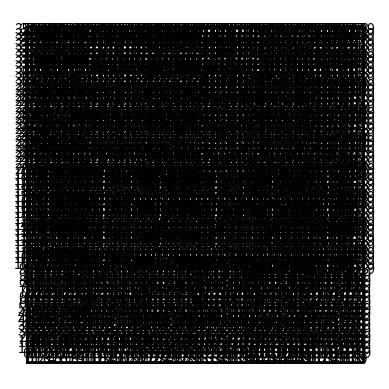

Write Python code to recreate this figure. (Note: this script raises an exception after producing the figure.)
# Course: 2302-001
# Author: Esteban Retana
# Assignment: Solve the maze from lab 6(building maze with disjoint set forest)
# [redacted]
# [redacted]
# Date of last modification:4/28/19
# Purpose: To be able to implement a maze solving algorithm such as Breadth First Search or Depth First Search and display its path

import matplotlib.pyplot as plt
import numpy as np
import random
import time

def DisjointSetForest(size):
    return np.zeros(size,dtype=np.int)-1

def dsfToSetList(S):
    #Returns a list containing the sets encoded in S
    sets = [ [] for i in range(len(S)) ]
    for i in range(len(S)):
        sets[find(S,i)].append(i)
    sets = [x for x in sets if x != []]
    return sets

def find(S,i):
    # Returns root of tree that i belongs to
    if S[i]<0:
        return i
    return find(S,S[i])

def find_c(S,i): #Find with path compression 
    if S[i]<0: 
        return i
    r = find_c(S,S[i]) 
    S[i] = r 
    return r
    
def union(S,i,j):
    # Joins i's tree and j's tree, if they are different
    ri = find(S,i) 
    rj = find(S,j)
    if ri!=rj:
        S[rj] = ri

def union_c(S,i,j):
    # Joins i's tree and j's tree, if they are different
    # Uses path compression
    ri = find_c(S,i) 
    rj = find_c(S,j)
    if ri!=rj:
        S[rj] = ri

def union_by_size(S,i,j):
    # if i is a root, S[i] = -number of elements in tree (set)
    # Makes root of smaller tree point to root of larger tree 
    # Uses path compression
    ri = find_c(S,i) 
    rj = find_c(S,j)
    if ri!=rj:
        if S[ri]>S[rj]: # j's tree is larger
            S[rj] += S[ri]
            S[ri] = rj
        else:
            S[ri] += S[rj]
            S[rj] = ri

def draw_maze(walls,maze_rows,maze_cols,maze_path,cell_nums=False):
    fig, ax = plt.subplots()
    for w in walls:
        if w[1]-w[0] == 1: #vertical wall
            x0 = (w[1] % maze_cols)
            x1 = x0
            y0 = (w[1]//maze_cols)
            y1 = y0+1
        else:#horizontal wall
            x0 = (w[0]%maze_cols)
            x1 = x0+1
            y0 = (w[1]//maze_cols)
            y1 = y0  
        ax.plot([x0,x1],[y0,y1],linewidth=1,color='k')
    sx = maze_cols
    sy = maze_rows
    ax.plot([0,0,sx,sx,0],[0,sy,sy,0,0],linewidth=2,color='k')
    if cell_nums:
        for r in range(maze_rows):
            for c in range(maze_cols):
                cell = c + r*maze_cols   
                ax.text((c+.5),(r+.5), str(cell), size=10,
                        ha="center", va="center")
    # Added maze path, displays line when its not empty
    if len(maze_path) != 0:
        # Check each connection and draw path
        for i in range(len(maze_path)-1):
            if maze_path[i+1]-maze_path[i]== maze_cols:
                x0 = (maze_path[i]%maze_cols)+.5
                x1 = x0
                y0 = (maze_path[i+1]//maze_cols)-.5
                y1 = y0+1

            elif maze_path[i+1]-maze_path[i]== -maze_cols: 
                x0 = (maze_path[i+1]%maze_cols)+.5
                x1 = x0
                y0 = (maze_path[i]//maze_cols)-.5
                y1 = y0+1
                
            elif maze_path[i+1]-maze_path[i] == -1:
                x0 = (maze_path[i+1]%maze_cols)+.5
                x1 = x0+1
                y0 = (maze_path[i]//maze_cols)+.5
                y1 = y0

            else:
                x0 = (maze_path[i]%maze_cols)+.5
                x1 = x0+1
                y0 = (maze_path[i+1]//maze_cols)+.5
                y1 = y0
            ax.plot([x0,x1],[y0,y1],linewidth=2,color='blue')
    ax.axis('off') 
    ax.set_aspect(1.0)


def wall_list(maze_rows, maze_cols):
    # Creates a list with all the walls in the maze
    w =[]
    for r in range(maze_rows):
        for c in range(maze_cols):
            cell = c + r*maze_cols
            if c!=maze_cols-1:
                w.append([cell,cell+1])
            if r!=maze_rows-1:
                w.append([cell,cell+maze_cols])
    return w

def NumSets(S):
    count =0
    for i in range(len(S)):
        if S[i]<0:
            count += 1
    return count

#finds the path to a vertex v and appends it to a list
def find_path(prev,v,a):
    if prev[v] != -1:
        find_path(prev,prev[v],a)
    a.append(v)
    return a   

# Builds maze by removing walls with compression
def RemoveWalls_c(S,Adj_list,m,walls):
    r = []
    w = len(walls)
    
    numCells = NumSets(S)
    Message(m,numCells) 
    for i in range(m):
        # Chooses random wall to remove
        r = random.choice(walls)
        f = walls.index(r)
        # Starts to remove random walls
        if i < numCells-1:   
            while True:
                if find(S,r[0]) != find(S,r[1]):
                    # Adjencency list build
                    build_adj_list(Adj_list,r[0],r[1])
                    # Eliminates random walls
                    walls.pop(f)
                    union_by_size(S,r[0],r[1])
                    break
                else:
                    r = random.choice(walls)
                    f = walls.index(r)
        else:   
            # Adjencency list build
            build_adj_list(Adj_list,r[0],r[1])
            # Eliminates random walls
            walls.pop(f)
            union_by_size(S,r[0],r[1])
            if i == w-1:
                print("Reached maximum number of walls to remove.")
                return

#Function to display messages based on m
def Message(m,walls):
    if m < walls-1:
        print("A path from source to destination is not guaranteed to exist.")
    elif m == walls-1:
        print("There is a unique path from source to destination.")
    else:
        print("There is at least one path from source to destination.")

# Creates adjencency list
def build_adj_list(Adj_list,s1,s2):
    Adj_list[s1].append(s2)
    Adj_list[s2].append(s1)

# Searches for solution using Breadth First Search
def BFS(G,v):
    visited = [False] * len(G)
    prev = [-1] * len(G)
    Q = []
    Q.append(v)
    visited[v] = True
    # Does loop while the Q is not empty
    while len(Q) != 0:
        # Obtains first value
        u = Q.pop(0)
        # Visits every vertex from index obtained
        for t in G[u]:
            if visited[t] == False:
                visited[t] = True
                prev[t] = u
                Q.append(t)
    return prev

# Searches for solution using Depth First Search
def DFS(G,source):
    visited[source] = True
    # Visits every vertex from source
    for t in G[source]:
        if not visited[t]:
            prev[t] = source
            DFS(G,t)

# Searches for solution using Depth First Search
def DFS_iter(G,source):
    visited = [False] * len(G)
    prev = [-1] * len(G)
    stack = []
    stack.append(source)
    visited[source] = True
    # Does loop while the stack is not empty
    while len(stack) != 0:
        # Obtains first value
        u = stack.pop(-1)
        # Visits every vertex from index obtained
        for t in G[u]:
            if visited[t] == False:
                visited[t] = True
                prev[t] = u
                stack.append(t)
    return prev

plt.close("all")
maze_rows = 60
maze_cols = 60

walls = wall_list(maze_rows,maze_cols)

# Displays original maze with cell numbers
draw_maze(walls,maze_rows,maze_cols,[],cell_nums=True)

# Creates dfs with dimensions
n = maze_rows * maze_cols
S = DisjointSetForest(n)

print("Amount of cells (n):",n)
m = int(input("Enter the number of walls to be removed: "))

# Adjancency list build
Adj_list = [[] for i in range(n)]

RemoveWalls_c(S,Adj_list,m,walls)

#Breadth first search
print("Building Breadth First Search path....")
start = time.perf_counter_ns()
path = BFS(Adj_list,0)
end = time.perf_counter_ns()
print("Breadth First Search time:",end-start,end="ns\n")

maze_path = find_path(path,len(Adj_list)-1,[])

draw_maze(walls, maze_rows, maze_cols,maze_path,cell_nums=False)

#Depth First Search
visited = [False] * len(Adj_list)
prev = [-1] * len(Adj_list)

print("Building Depth First Search WITH recursion path....")
start = time.perf_counter_ns()
DFS(Adj_list,0)
end = time.perf_counter_ns()
print("Depth First Search time:",end-start,end="ns\n")

maze_path = find_path(prev,len(Adj_list)-1,[])

draw_maze(walls, maze_rows, maze_cols,maze_path,cell_nums=False)

#Depth First Search iterably
print("Building Depth First Search WITHOUT recursion path....")
start = time.perf_counter_ns()
path = BFS(Adj_list,0)
end = time.perf_counter_ns()
print("Time for Depth First Search:",end-start,end="ns\n")

maze_path = find_path(path,len(Adj_list)-1,[])

draw_maze(walls, maze_rows, maze_cols,maze_path,cell_nums=False)